The GitHub repository juandmm1233/NoElectivaIII contains a labelled image folder "dataset" with 57 categories: onion, aloe vera, alpinia galanga rasna, amaranthus viridis arive-dantu, andrographis paniculata nelavembu, annona squamosa seethapala, jackfruit, neem, bacopa monnieri bhrami, malabar spinach, papaya, carissa carandas karanda, catharanthus roseus, chamaecostus cuspidatus insulin plant, lemon, citrus medica herelikai, Mexican mint doddpathre, taro, coriander, pumpkin, eclipta prostrata bringaraja, Roxburgh fig, peepal tree, globe amaranth, graptophyllum pictum caricature plant, hibiscus, hymenaea courbaril chakte, jasmine, henna, mango, mint, spiny gourd thumbai, morinda citrifolia nooni, moringa drumstick, Jamaica cherry gasagase, curry leaf, nerium oleander arali, nyctanthes arbor-tristis parijatha, ocimum basilicum kamakasturi, tulsi holy basil, poppy seed gasagase, beans, betel, pongamia honge, guava, punica granatum (pomoegranate), castor plant, rose, sandalwood, ashoka tree, spinach palak, rose apple, syzygium cumini nerale, crape jasmine, tamarind, tinospora cordifolia amruthaballi, wrightia tinctoria badipala. Examples follow, each with its label.

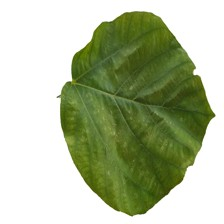
Label: Roxburgh fig

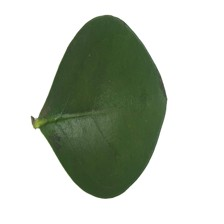
Label: carissa carandas karanda

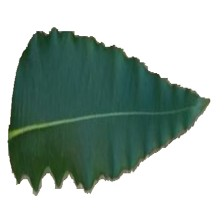
Label: ashoka tree

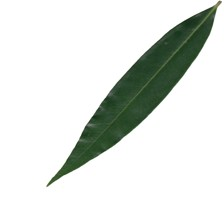
Label: rose apple

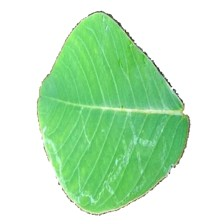
Label: hymenaea courbaril chakte

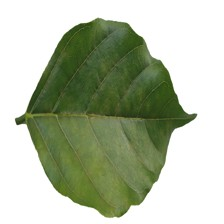
Label: pongamia honge
